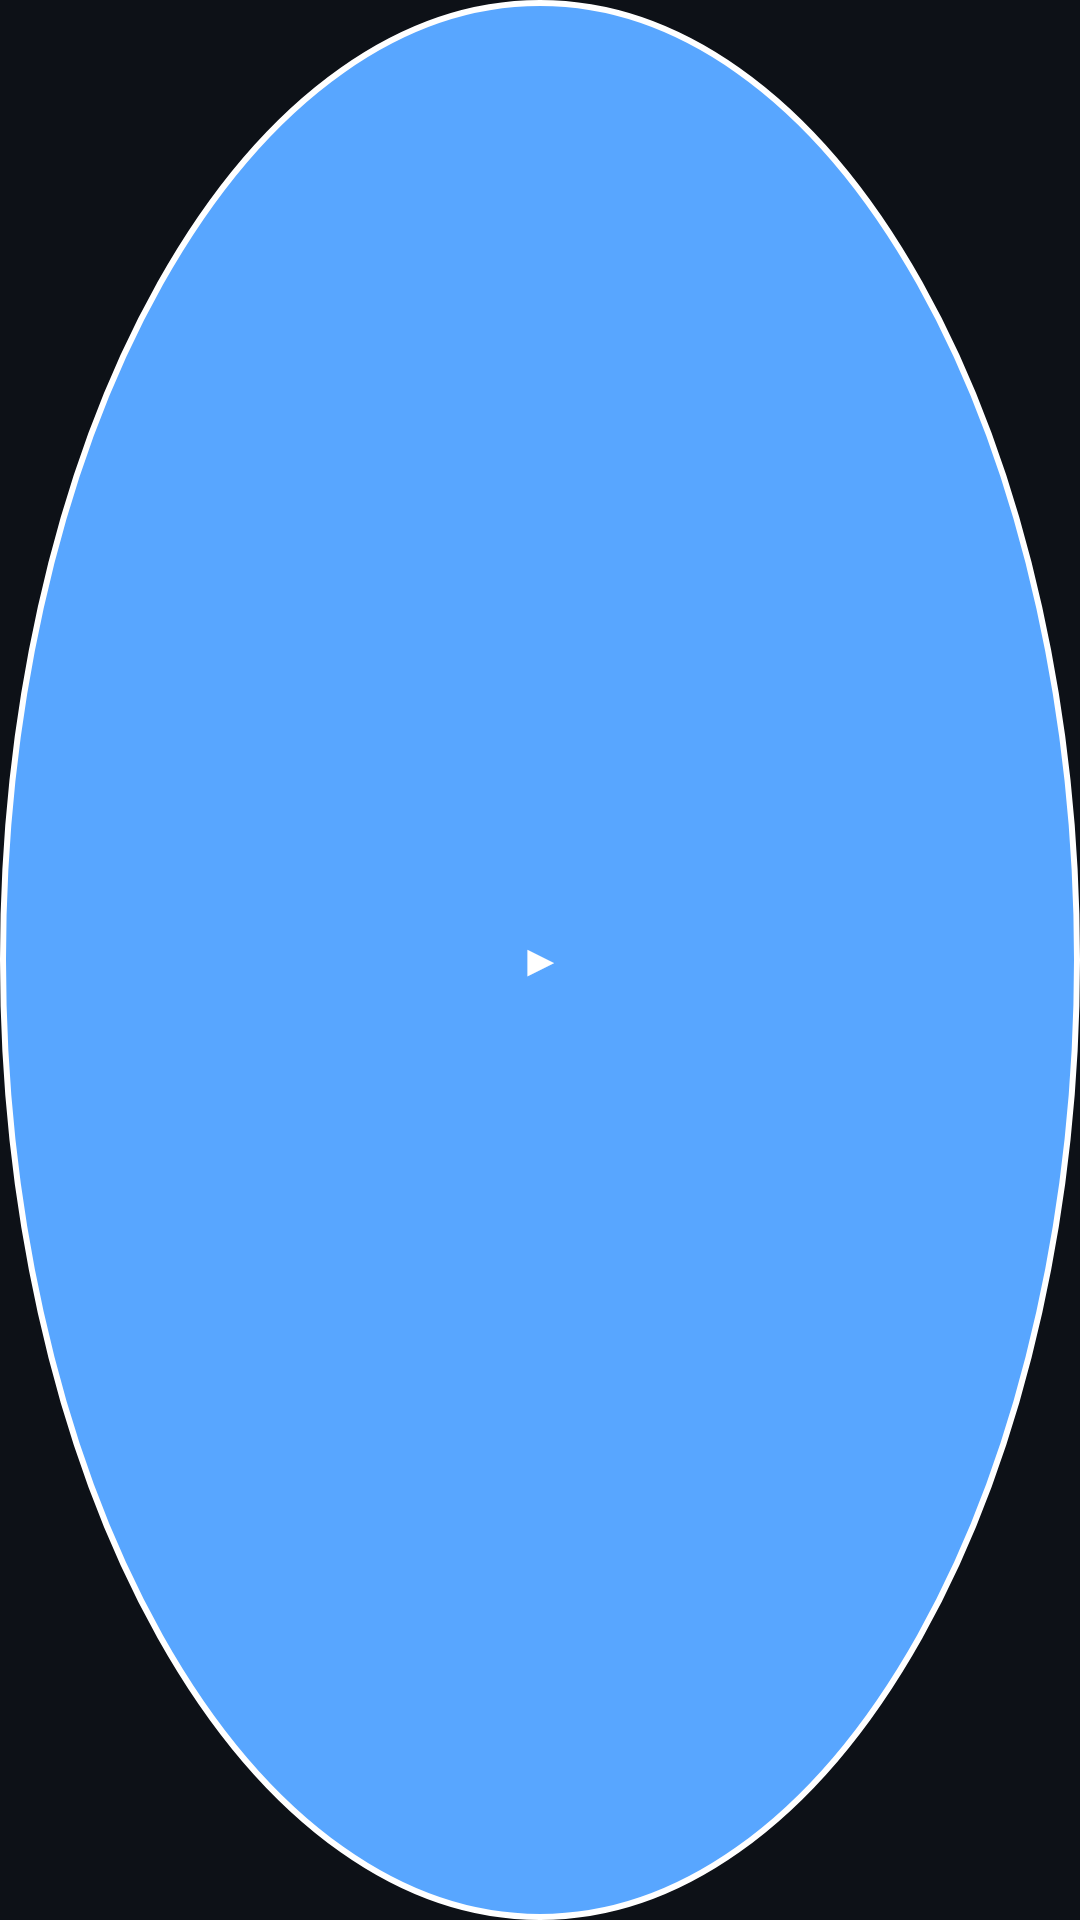

Write the Android layout XML for this screen, with the resource values it uses.
<!-- AndroidManifest.xml: application theme Theme.MacroEngine -->
<!-- res/layout/trigger_button.xml -->
<?xml version="1.0" encoding="utf-8"?>
<TextView xmlns:android="http://schemas.android.com/apk/res/android"
    android:id="@+id/tvTriggerLabel"
    android:layout_width="match_parent"
    android:layout_height="match_parent"
    android:gravity="center"
    android:text="▶"
    android:textColor="@color/white"
    android:textSize="14sp"
    android:textStyle="bold"
    android:background="@drawable/trigger_shape_circle" />
<!-- resources referenced by this layout -->
<resources>
  <color name="white">#FFFFFFFF</color>
  <!-- drawable trigger_shape_circle (drawable) -->
  <?xml version="1.0" encoding="utf-8"?>
  <shape xmlns:android="http://schemas.android.com/apk/res/android"
      android:shape="oval">
      <solid android:color="@color/accent_primary" />
      <stroke android:width="2dp" android:color="@color/white" />
      <size android:width="40dp" android:height="40dp" />
  </shape>
  <style name="Theme.MacroEngine" parent="Theme.MaterialComponents.DayNight.NoActionBar">
          <item name="colorPrimary">@color/accent_primary</item>
          <item name="colorPrimaryVariant">@color/accent_primary</item>
          <item name="colorOnPrimary">@color/white</item>
          <item name="colorSecondary">@color/accent_play</item>
          <item name="colorSecondaryVariant">@color/accent_play</item>
          <item name="colorOnSecondary">@color/white</item>
          <item name="android:colorBackground">@color/background_dark</item>
          <item name="colorSurface">@color/surface_dark</item>
          <item name="colorOnSurface">@color/text_primary</item>
          <item name="android:statusBarColor">@color/background_dark</item>
          <item name="android:navigationBarColor">@color/background_dark</item>
          <item name="android:windowLightStatusBar">false</item>
      </style>
  <color name="accent_primary">#FF58A6FF</color>
  <color name="accent_play">#FF3FB950</color>
  <color name="background_dark">#FF0D1117</color>
  <color name="surface_dark">#FF161B22</color>
  <color name="text_primary">#FFF0F6FC</color>
</resources>
